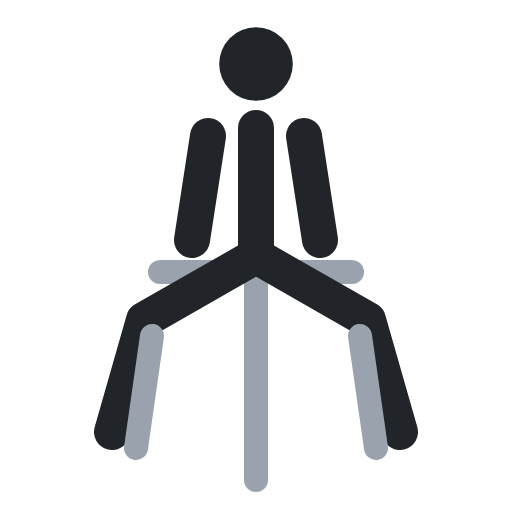
t = 0.00 s
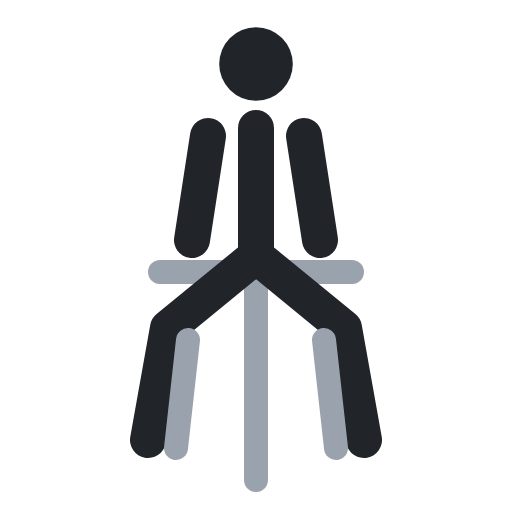
t = 0.40 s
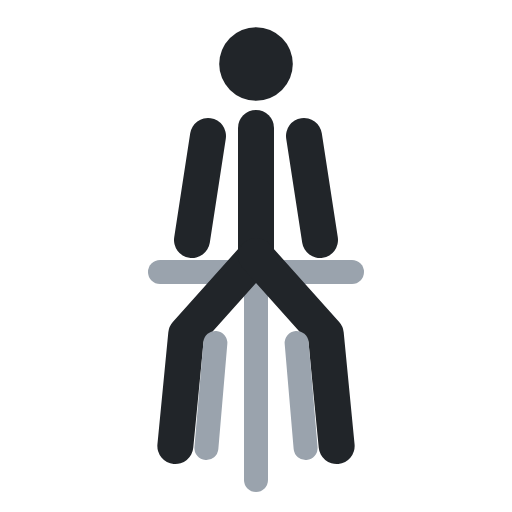
t = 0.60 s
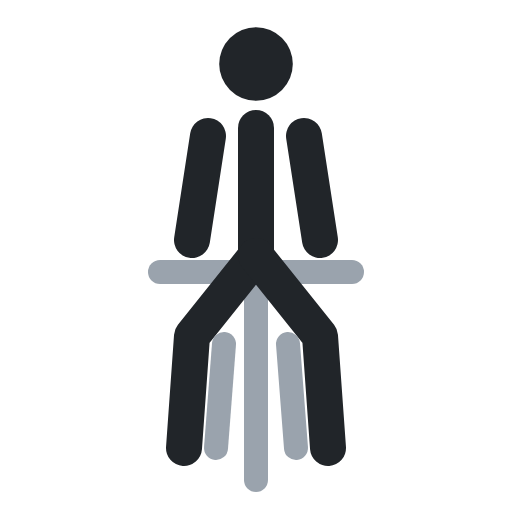
t = 1.00 s
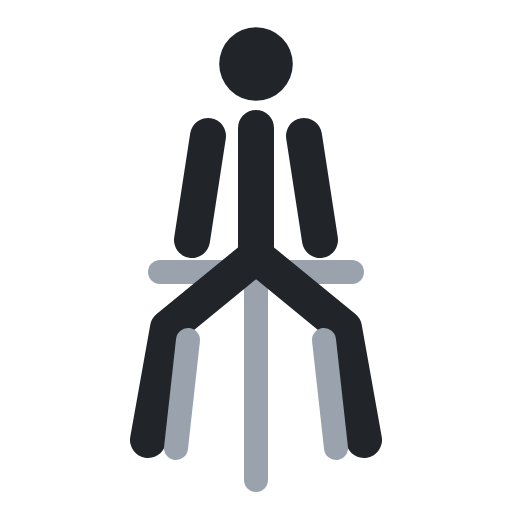
t = 1.40 s
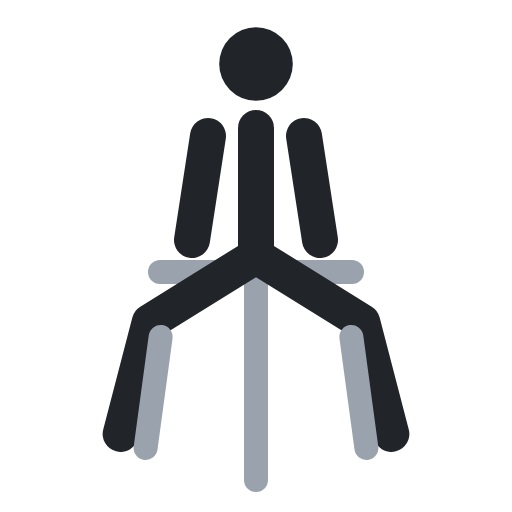
t = 1.60 s

The animated SVG that drew these frames (rendered in a browser with its animation timeline set to each time). Animation: 4 SMIL elements (animate=4); one cycle of 2.00 s, repeats indefinitely.

<svg xmlns="http://www.w3.org/2000/svg" viewBox="0 0 64 64" fill="none" stroke-linecap="round" stroke-linejoin="round"><polyline points="20,34 44,34" stroke="#9aa3ad" stroke-width="3"/><polyline points="32,34 32,60" stroke="#9aa3ad" stroke-width="3"/><circle cx="32" cy="8" r="4.6" fill="#212529"/><polyline points="32,16 32,32" stroke="#212529" stroke-width="4.5"/><polyline points="26,17 24,30" stroke="#212529" stroke-width="4.5"/><polyline points="38,17 40,30" stroke="#212529" stroke-width="4.5"/><polyline points="32,32 18,40 14,54" stroke="#212529" stroke-width="4.5"><animate attributeName="points" values="32,32 18,40 14,54;32,32 24,42 23,56;32,32 24,42 23,56;32,32 18,40 14,54;32,32 18,40 14,54" keyTimes="0;.4;.5;.9;1" calcMode="spline" keySplines=".45 0 .55 1;.45 0 .55 1;.45 0 .55 1;.45 0 .55 1" dur="2s" repeatCount="indefinite"/></polyline><polyline points="32,32 46,40 50,54" stroke="#212529" stroke-width="4.5"><animate attributeName="points" values="32,32 46,40 50,54;32,32 40,42 41,56;32,32 40,42 41,56;32,32 46,40 50,54;32,32 46,40 50,54" keyTimes="0;.4;.5;.9;1" calcMode="spline" keySplines=".45 0 .55 1;.45 0 .55 1;.45 0 .55 1;.45 0 .55 1" dur="2s" repeatCount="indefinite"/></polyline><polyline points="19,42 17,56" stroke="#9aa3ad" stroke-width="3"><animate attributeName="points" values="19,42 17,56;28,43 27,56;28,43 27,56;19,42 17,56;19,42 17,56" keyTimes="0;.4;.5;.9;1" calcMode="spline" keySplines=".45 0 .55 1;.45 0 .55 1;.45 0 .55 1;.45 0 .55 1" dur="2s" repeatCount="indefinite"/></polyline><polyline points="45,42 47,56" stroke="#9aa3ad" stroke-width="3"><animate attributeName="points" values="45,42 47,56;36,43 37,56;36,43 37,56;45,42 47,56;45,42 47,56" keyTimes="0;.4;.5;.9;1" calcMode="spline" keySplines=".45 0 .55 1;.45 0 .55 1;.45 0 .55 1;.45 0 .55 1" dur="2s" repeatCount="indefinite"/></polyline></svg>
